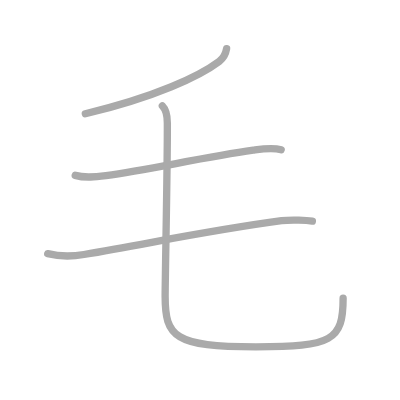
t = 0.00 s
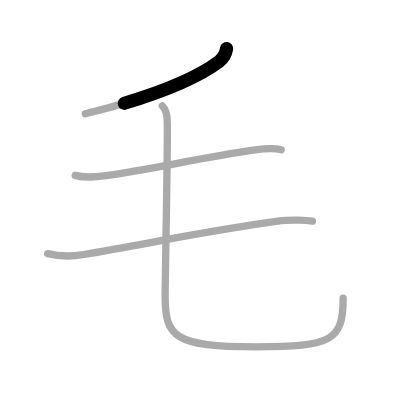
t = 0.75 s
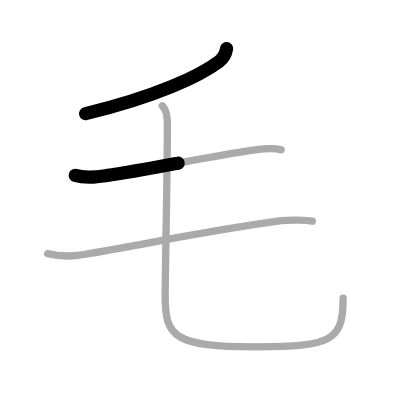
t = 1.50 s
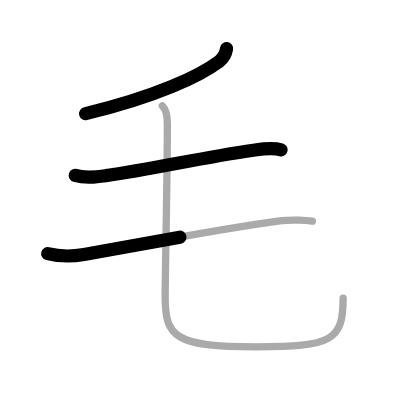
t = 2.50 s
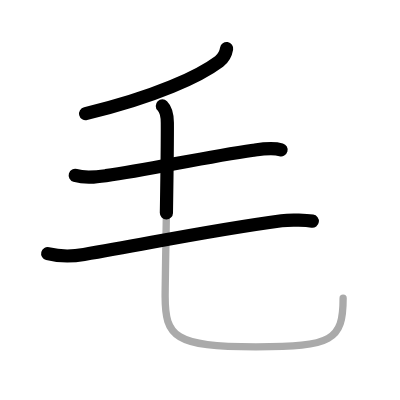
t = 3.25 s
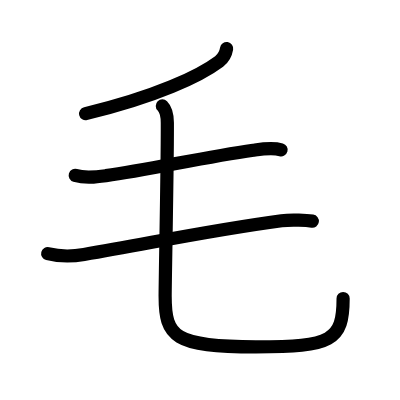
t = 4.00 s

The animated SVG that drew these frames (rendered in a browser with its animation timeline set to each time). Animation: 4 SMIL elements (animate=4); one cycle of 4.00 s.

<?xml version="1.0" standalone="no"?>
<!DOCTYPE svg PUBLIC "-//W3C//DTD SVG 1.1//EN"   "http://www.w3.org/Graphics/SVG/1.1/DTD/svg11.dtd">
<svg width="400px" height="400px"  version="1.1" xmlns="http://www.w3.org/2000/svg">
  <defs>
    <marker id="Triangle" viewBox="0 0 10 10" refX="0" refY="5" markerUnits="strokeWidth" markerWidth="3" style="stroke-opacity:0%;fill:#aaaaaa;" markerHeight="2" orient="auto">
      <path d="M 0 0 L 10 5 L 0 10 z" />
    </marker>
    
    <marker id="Arrow" viewBox="0 0 10 10" refX="5" refY="5" markerUnits="strokeWidth" markerWidth="1.8" style="stroke-opacity:0%;fill:#770000;" markerHeight="2" orient="auto">
      <path d="M 0 4 L 6 4 L 4 1 L 10 5 L 4 9 L 6 6 L 0 6 z" />
        <circle cx="5" cy="5" r="5" />
      </marker>
    
    <marker id="TriangleRed" viewBox="0 0 10 10" refX="0" refY="5" markerUnits="strokeWidth" markerWidth="3" style="stroke-opacity:0%;fill:#CC0000;" markerHeight="2" orient="auto">
      <path d="M 0 0 L 10 5 L 0 10 z" />
    </marker>
    
    <marker id="ArrowRed" viewBox="0 0 10 10" refX="5" refY="5" markerUnits="strokeWidth" markerWidth="1.8" style="stroke-opacity:0%;fill:#CC0000;" markerHeight="2" orient="auto">
      <path d="M 0 4 L 6 4 L 4 1 L 10 5 L 4 9 L 6 6 L 0 6 z" />
        <circle cx="5" cy="5" r="5" />
      </marker>
    
  </defs>
  
  <path style="fill:#ffffff; fill-opacity:100%; fill-rule:evenodd; stroke-width:0;" d="M 0 0 L 400px 0 L 400px 400px L 0 400px L 0 0" />

  <g transform="scale(3.6697247706422 3.6697247706422)">
<path style="fill:none; fill-opacity:0%; fill-rule:evenodd; stroke:#aaaaaa; stroke-opacity:100%; stroke-width: 1.5pt; stroke-linejoin:round; stroke-linecap:round;" d="M61.75 13.25c-0.25 1.5-1.06 2.76-2.04 3.5c-5.33 4-17.21 9.62-36.46 14.25"></path>
<path style="fill:none; fill-opacity:0%; fill-rule:evenodd; stroke:#aaaaaa; stroke-opacity:100%; stroke-width: 1.5pt; stroke-linejoin:round; stroke-linecap:round;" d="M20.5 47.79c2.75 0.84 5.69 0.44 8.37 0.08c11.84-1.61 26.38-4.99 40.15-6.93c2.46-0.35 5.15-0.81 7.6-0.11"></path>
<path style="fill:none; fill-opacity:0%; fill-rule:evenodd; stroke:#aaaaaa; stroke-opacity:100%; stroke-width: 1.5pt; stroke-linejoin:round; stroke-linecap:round;" d="M13 69.12c3.09 0.77 6.77 0.77 9.89 0.23c20.11-3.47 34.49-6.6 53.84-9.2c2.76-0.37 7-0.09 8.39 0.11"></path>
<path style="fill:none; fill-opacity:0%; fill-rule:evenodd; stroke:#aaaaaa; stroke-opacity:100%; stroke-width: 1.5pt; stroke-linejoin:round; stroke-linecap:round;" d="M44.24 28.87c1.13 1.13 1.35 2.55 1.36 4.62C45.67 43.65 45 75.98 45 80.75c0 11 2.5 13.78 24.74 13.78c20.76 0 23.76-1.78 23.76-13.28"></path>

<path style="fill:none; fill-opacity:0%; fill-rule:evenodd; stroke:#000000; stroke-opacity:100%; stroke-width: 2.7pt; stroke-linejoin:round; stroke-linecap:round;" d="M61.75 13.25c-0.25 1.5-1.06 2.76-2.04 3.5c-5.33 4-17.21 9.62-36.46 14.25" pathLength="100" stroke-dashoffset="100" stroke-dasharray="100 105"><animate id="dashAnim1" attributeName="stroke-dashoffset" from="100" to="0" dur="1s" calcMode="linear" fill="freeze"/></path>
<path style="fill:none; fill-opacity:0%; fill-rule:evenodd; stroke:#000000; stroke-opacity:100%; stroke-width: 2.7pt; stroke-linejoin:round; stroke-linecap:round;" d="M20.5 47.79c2.75 0.84 5.69 0.44 8.37 0.08c11.84-1.61 26.38-4.99 40.15-6.93c2.46-0.35 5.15-0.81 7.6-0.11" pathLength="100" stroke-dashoffset="100" stroke-dasharray="100 105"><animate id="dashAnim2" attributeName="stroke-dashoffset" from="100" to="0" dur="1s" calcMode="linear" begin="dashAnim1.end" fill="freeze"/></path>
<path style="fill:none; fill-opacity:0%; fill-rule:evenodd; stroke:#000000; stroke-opacity:100%; stroke-width: 2.7pt; stroke-linejoin:round; stroke-linecap:round;" d="M13 69.12c3.09 0.77 6.77 0.77 9.89 0.23c20.11-3.47 34.49-6.6 53.84-9.2c2.76-0.37 7-0.09 8.39 0.11" pathLength="100" stroke-dashoffset="100" stroke-dasharray="100 105"><animate id="dashAnim3" attributeName="stroke-dashoffset" from="100" to="0" dur="1s" calcMode="linear" begin="dashAnim2.end" fill="freeze"/></path>
<path style="fill:none; fill-opacity:0%; fill-rule:evenodd; stroke:#000000; stroke-opacity:100%; stroke-width: 2.7pt; stroke-linejoin:round; stroke-linecap:round;" d="M44.24 28.87c1.13 1.13 1.35 2.55 1.36 4.62C45.67 43.65 45 75.98 45 80.75c0 11 2.5 13.78 24.74 13.78c20.76 0 23.76-1.78 23.76-13.28" pathLength="100" stroke-dashoffset="100" stroke-dasharray="100 105"><animate id="dashAnim4" attributeName="stroke-dashoffset" from="100" to="0" dur="1s" calcMode="linear" begin="dashAnim3.end" fill="freeze"/></path>

</g>

</svg>  
          
